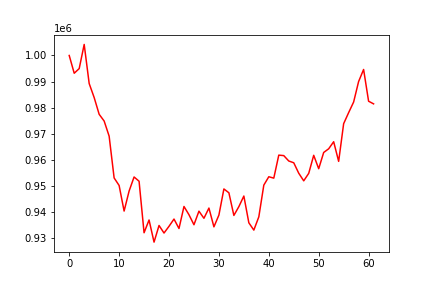

The data file committed next to this chart (first rows):
, 0
0, 1000000
1, 993196
2, 994979
3, 1004230
4, 989252
5, 983884
6, 977471
7, 974888
8, 969101
9, 953090
10, 950200
11, 940397
12, 948052
13, 953456
14, 951823
15, 932089
16, 936976
17, 928499
18, 934868
19, 931978
20, 934557
21, 937339
22, 933711
23, 942154
24, 938992
25, 935152
26, 940352
27, 937626
28, 941547
29, 934348
30, 938862
31, 948869
32, 947396
33, 938723
34, 942099
35, 946155
36, 935904
37, 933103
38, 938190
39, 950338
40, 953542
41, 953012
42, 961825
43, 961639
44, 959577
45, 958895
46, 954893
47, 951976
48, 954840
49, 961756
50, 956623
51, 962843
52, 964252
53, 966957
54, 959435
55, 973875
56, 978102
57, 982162
58, 990024
59, 994640
... 2 more rows
